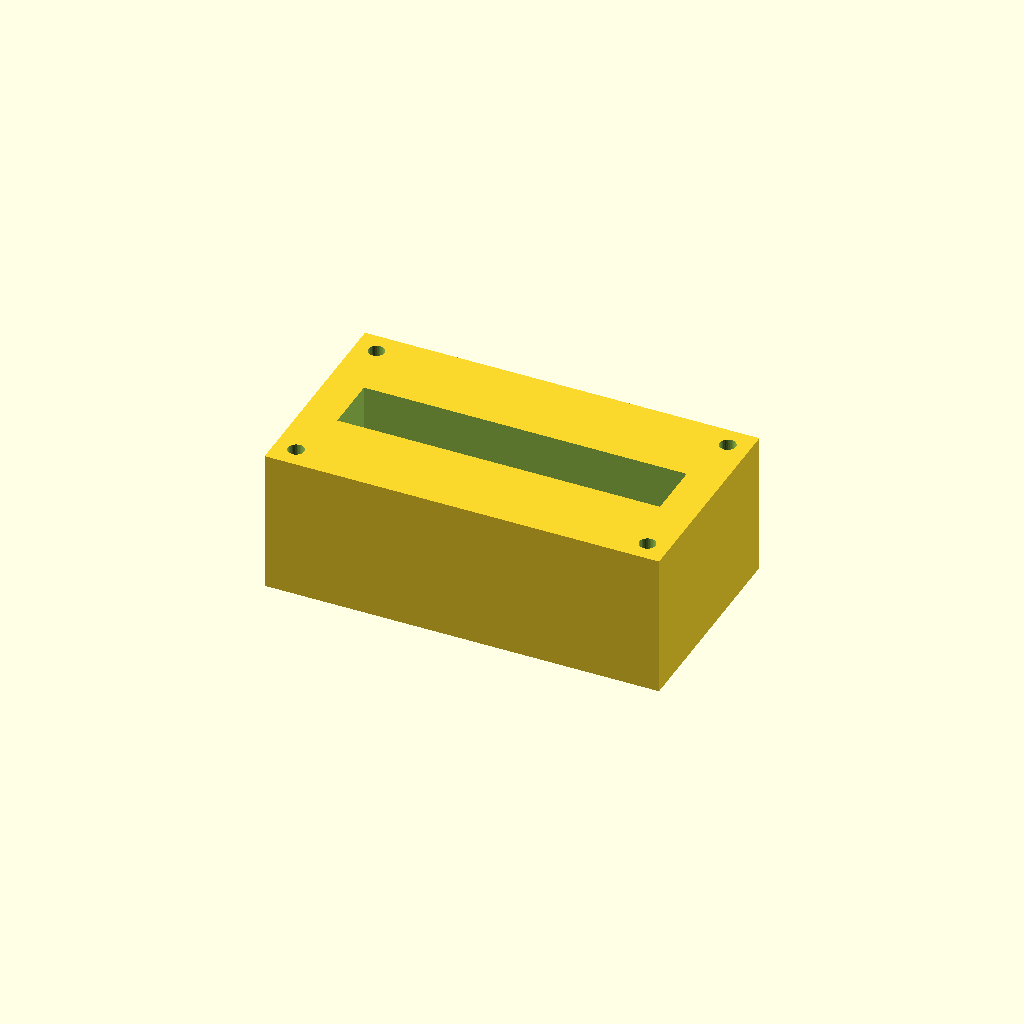
Cell 1: rendered with the file's own defaults.
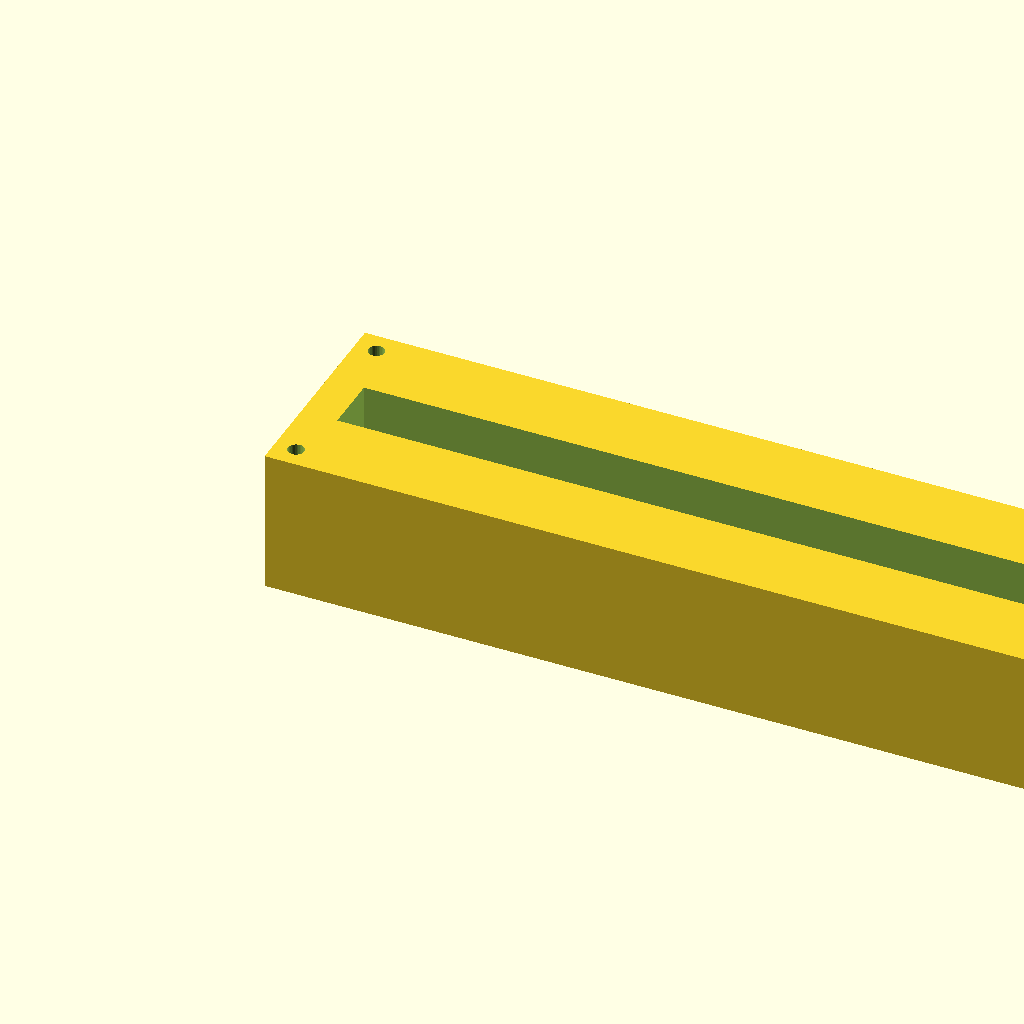
Cell 2: the same model with block_l = 220.
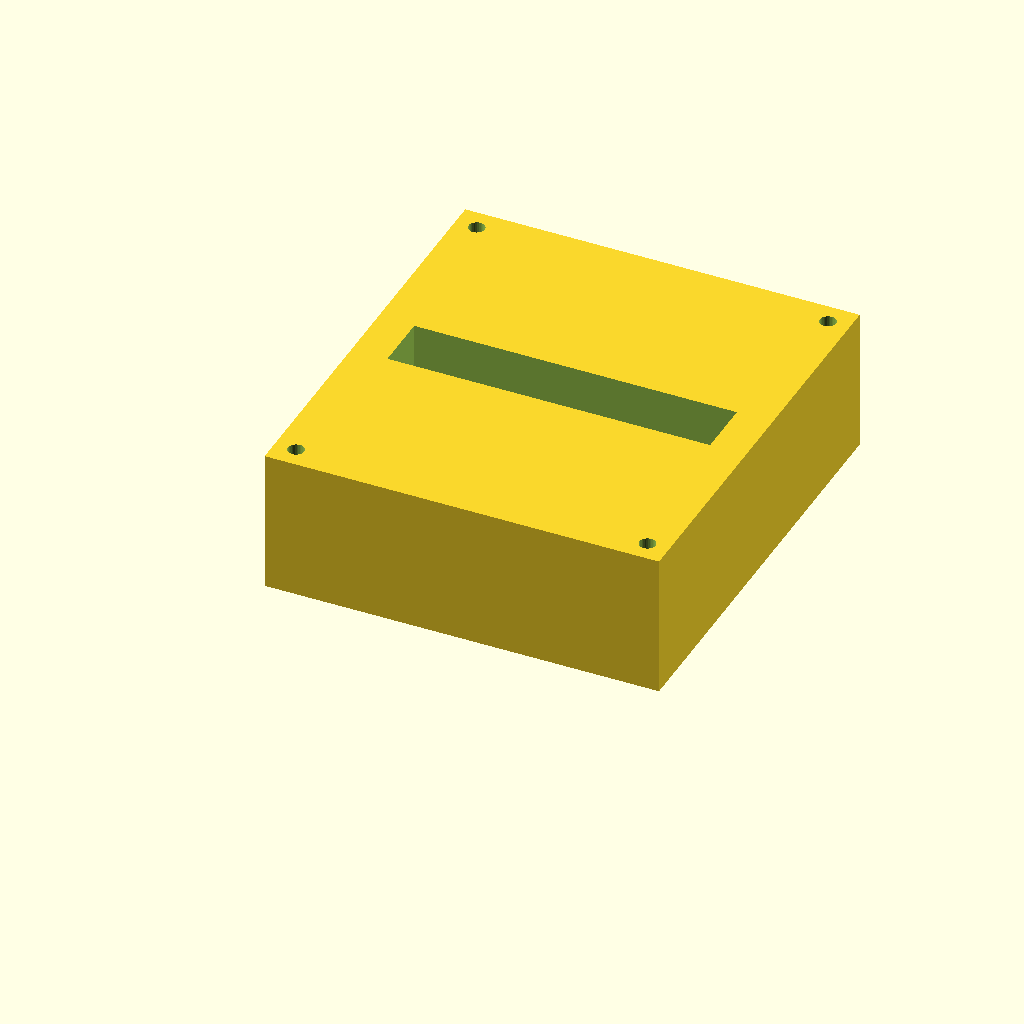
Cell 3 — block_w set to 120, the other parameters unchanged.
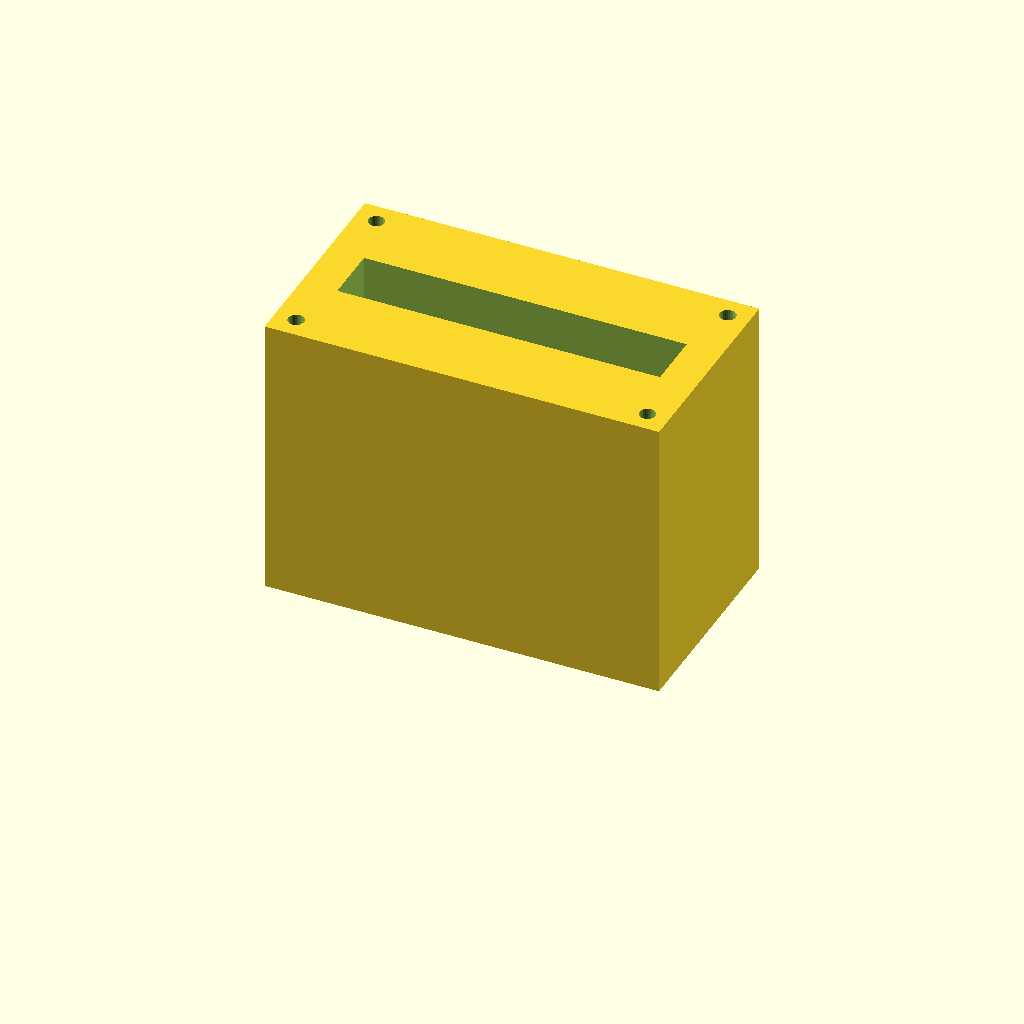
Cell 4 — block_h set to 80, the other parameters unchanged.
All cells are drawn from one camera (rotation 55°, 0°, 25°, orthographic, colour scheme Cornfield), so only the parameter changes between them.
OpenSCAD source file optional_data/data/solid2/manifoldblock/part_0183.scad:
$fn = 32;

// ----------------------------------------------------------------------
// Manifold block: gallery_top manifold
// ----------------------------------------------------------------------

// --- parameters (mm) ---
block_l = 110;            // block length, X
block_w = 60;             // block width, Y
block_h = 40;             // block height, Z
port_d = 8;               // port bore diameter
port_pitch = 20;          // port pitch along X
gallery_d = 16;           // top gallery width, Y
gallery_depth = 16;       // gallery pocket depth
wall_p = 10;              // gallery end wall thickness, X
mnt_d = 4.5;              // mounting hole diameter
mnt_in = 6;               // mounting hole inset from the edges

n_ports = 5;  // ports in the row
port_x0 = (block_l - (n_ports - 1) * port_pitch) / 2;  // first port X

difference() {
  cube([block_l, block_w, block_h]);
  for (i = [0 : n_ports - 1])
    translate([port_x0 + i * port_pitch, block_w / 2, -1])
      cylinder(h = block_h + 2, d = port_d);
  translate([wall_p, block_w / 2 - gallery_d / 2, block_h - gallery_depth])
    cube([block_l - 2 * wall_p, gallery_d, gallery_depth + 1]);
  for (cx = [mnt_in, block_l - mnt_in])
    for (cy = [mnt_in, block_w - mnt_in])
      translate([cx, cy, -1]) cylinder(h = block_h + 2, d = mnt_d);
}
Customizer parameters (derived from the source; name, type, default, range or options):
block_l: number, default 110
block_w: number, default 60
block_h: number, default 40
port_d: number, default 8
port_pitch: number, default 20
gallery_d: number, default 16
gallery_depth: number, default 16
wall_p: number, default 10
mnt_d: number, default 4.5
mnt_in: number, default 6
n_ports: number, default 5
